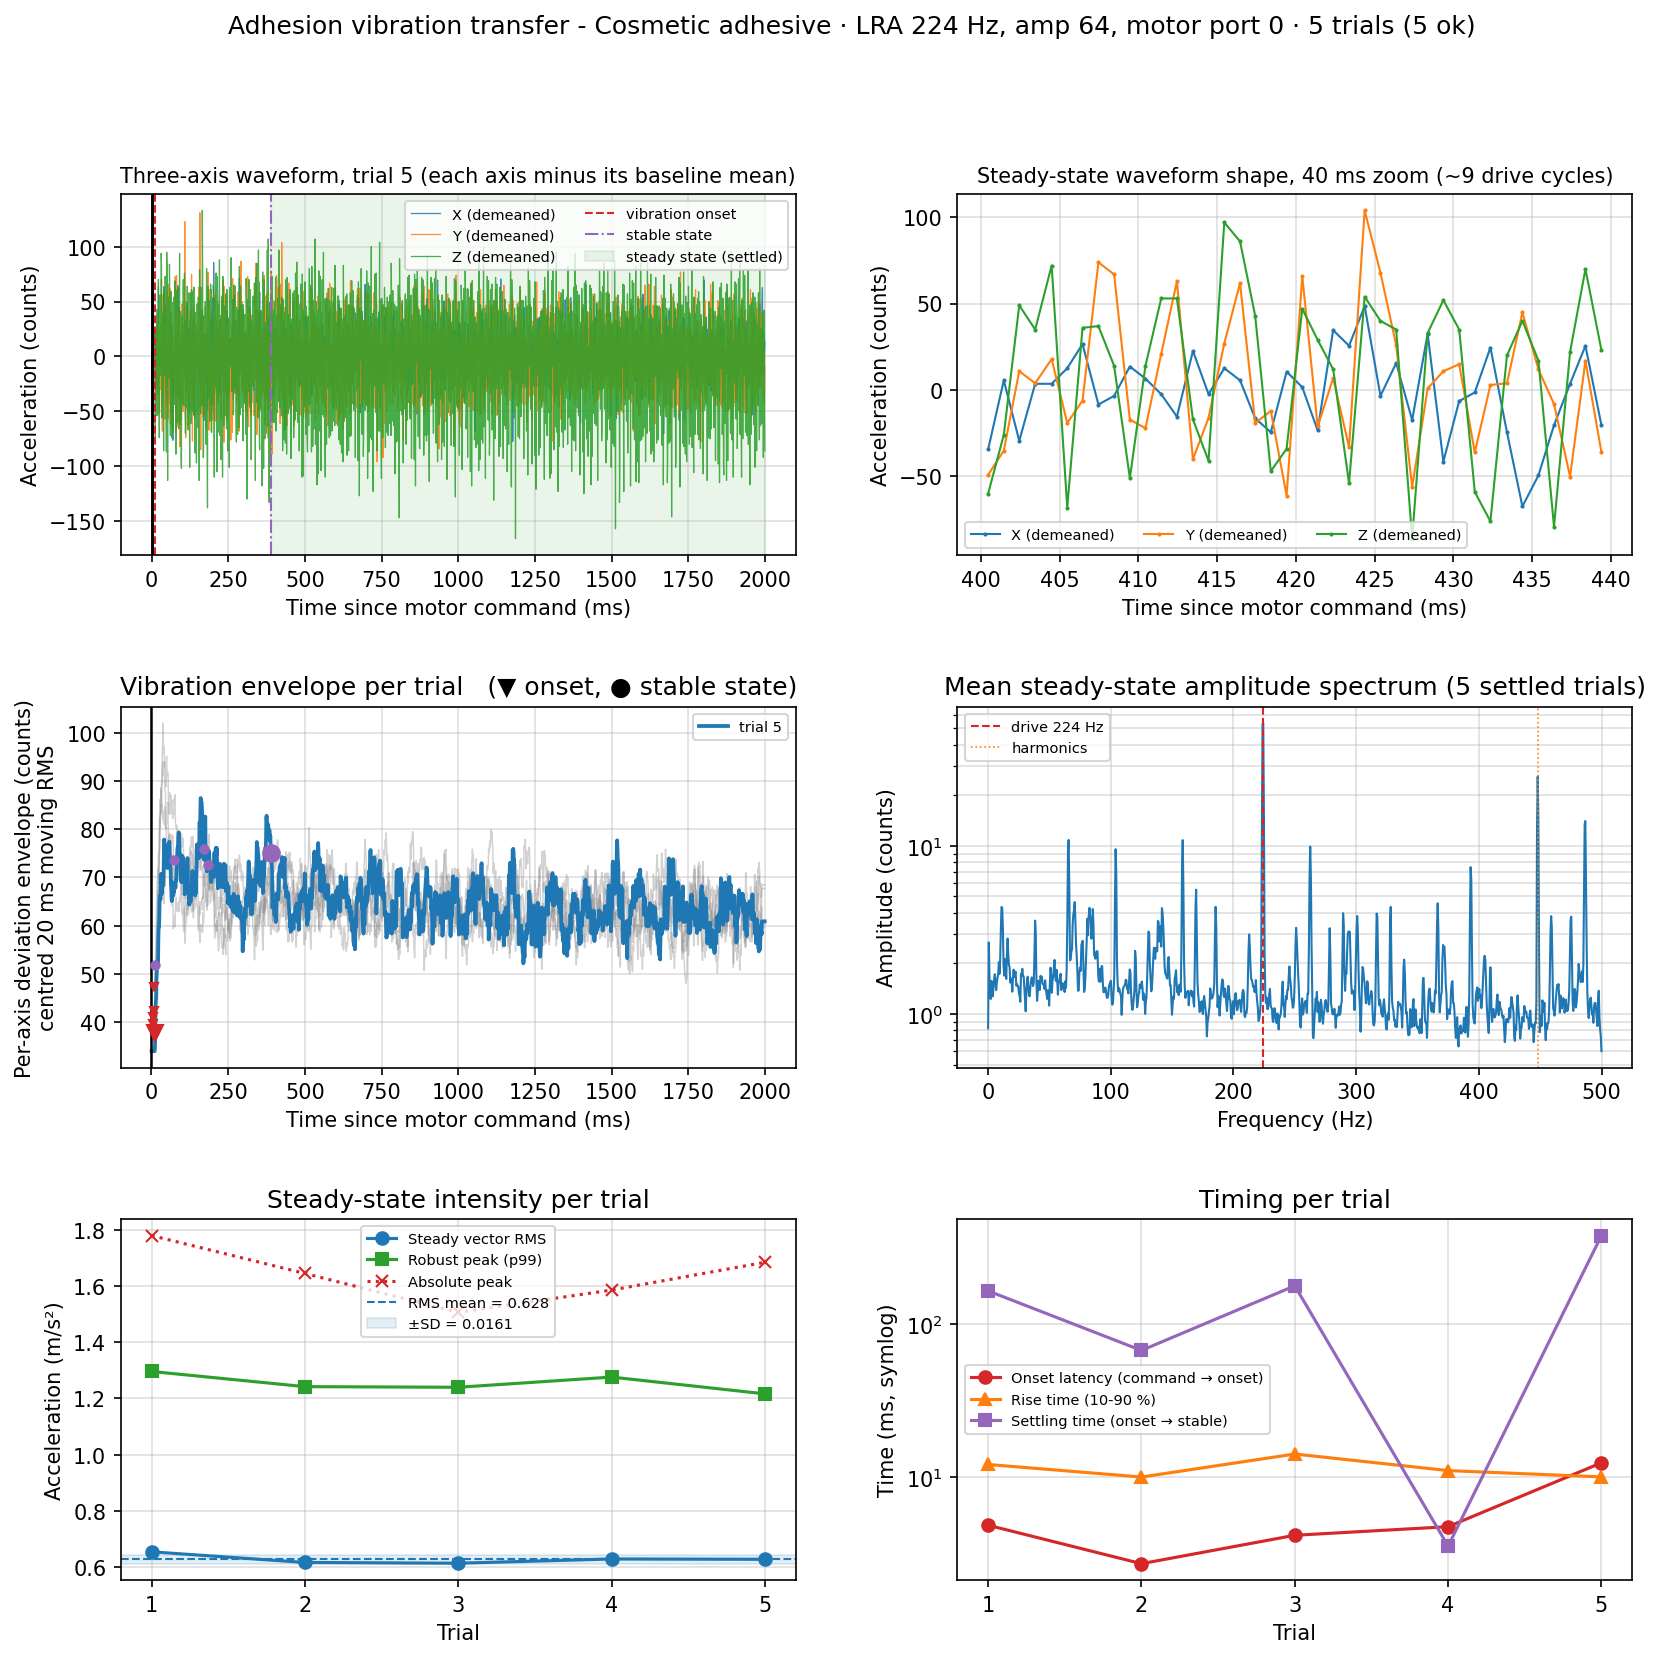

The data file committed next to this chart (first rows):
adhesion_method, adhesion_method_id, trial_id, status, frequency_hz, amp, motor_index, acc_sensor_id, baseline_n_samples, vibration_n_samples, sample_rate_hz, sampling_interval_ms, vib_duration_s, baseline_duration_s, command_time_s, onset_time_s, stable_time_s, steady_start_time_s, steady_end_time_s, onset_latency_from_command_ms, settling_time_from_onset_ms, stable_latency_from_command_ms, rise_time_10_90_ms, steady_region_source
Cosmetic adhesive, cosmetic_adhesive, 1, ok, 224, 64, 0, 0, 1153, 2000, 999.9, 1, 2.00, 1.00, 1785429675, 1785429675, 1785429675, 1785429675, 1785429677, 7.169, 164.1, 171.3, 12.08, settled
Cosmetic adhesive, cosmetic_adhesive, 2, ok, 224, 64, 0, 0, 1968, 2001, 1000, 0.9999, 2.00, 1.00, 1785429679, 1785429679, 1785429679, 1785429679, 1785429681, 4.909, 67.06, 71.97, 10, settled
Cosmetic adhesive, cosmetic_adhesive, 3, ok, 224, 64, 0, 0, 1968, 2001, 1000, 0.9998, 2.00, 1.00, 1785429683, 1785429683, 1785429683, 1785429683, 1785429685, 6.577, 177.1, 183.7, 14.13, settled
Cosmetic adhesive, cosmetic_adhesive, 4, ok, 224, 64, 0, 0, 1967, 2000, 1000, 1, 2.00, 1.00, 1785429687, 1785429687, 1785429687, 1785429687, 1785429689, 7.083, 5.944, 13.03, 11.02, settled
Cosmetic adhesive, cosmetic_adhesive, 5, ok, 224, 64, 0, 0, 1964, 2000, 1000, 1, 2.00, 1.00, 1785429691, 1785429691, 1785429691, 1785429691, 1785429693, 12.39, 377.1, 389.5, 10.02, settled
